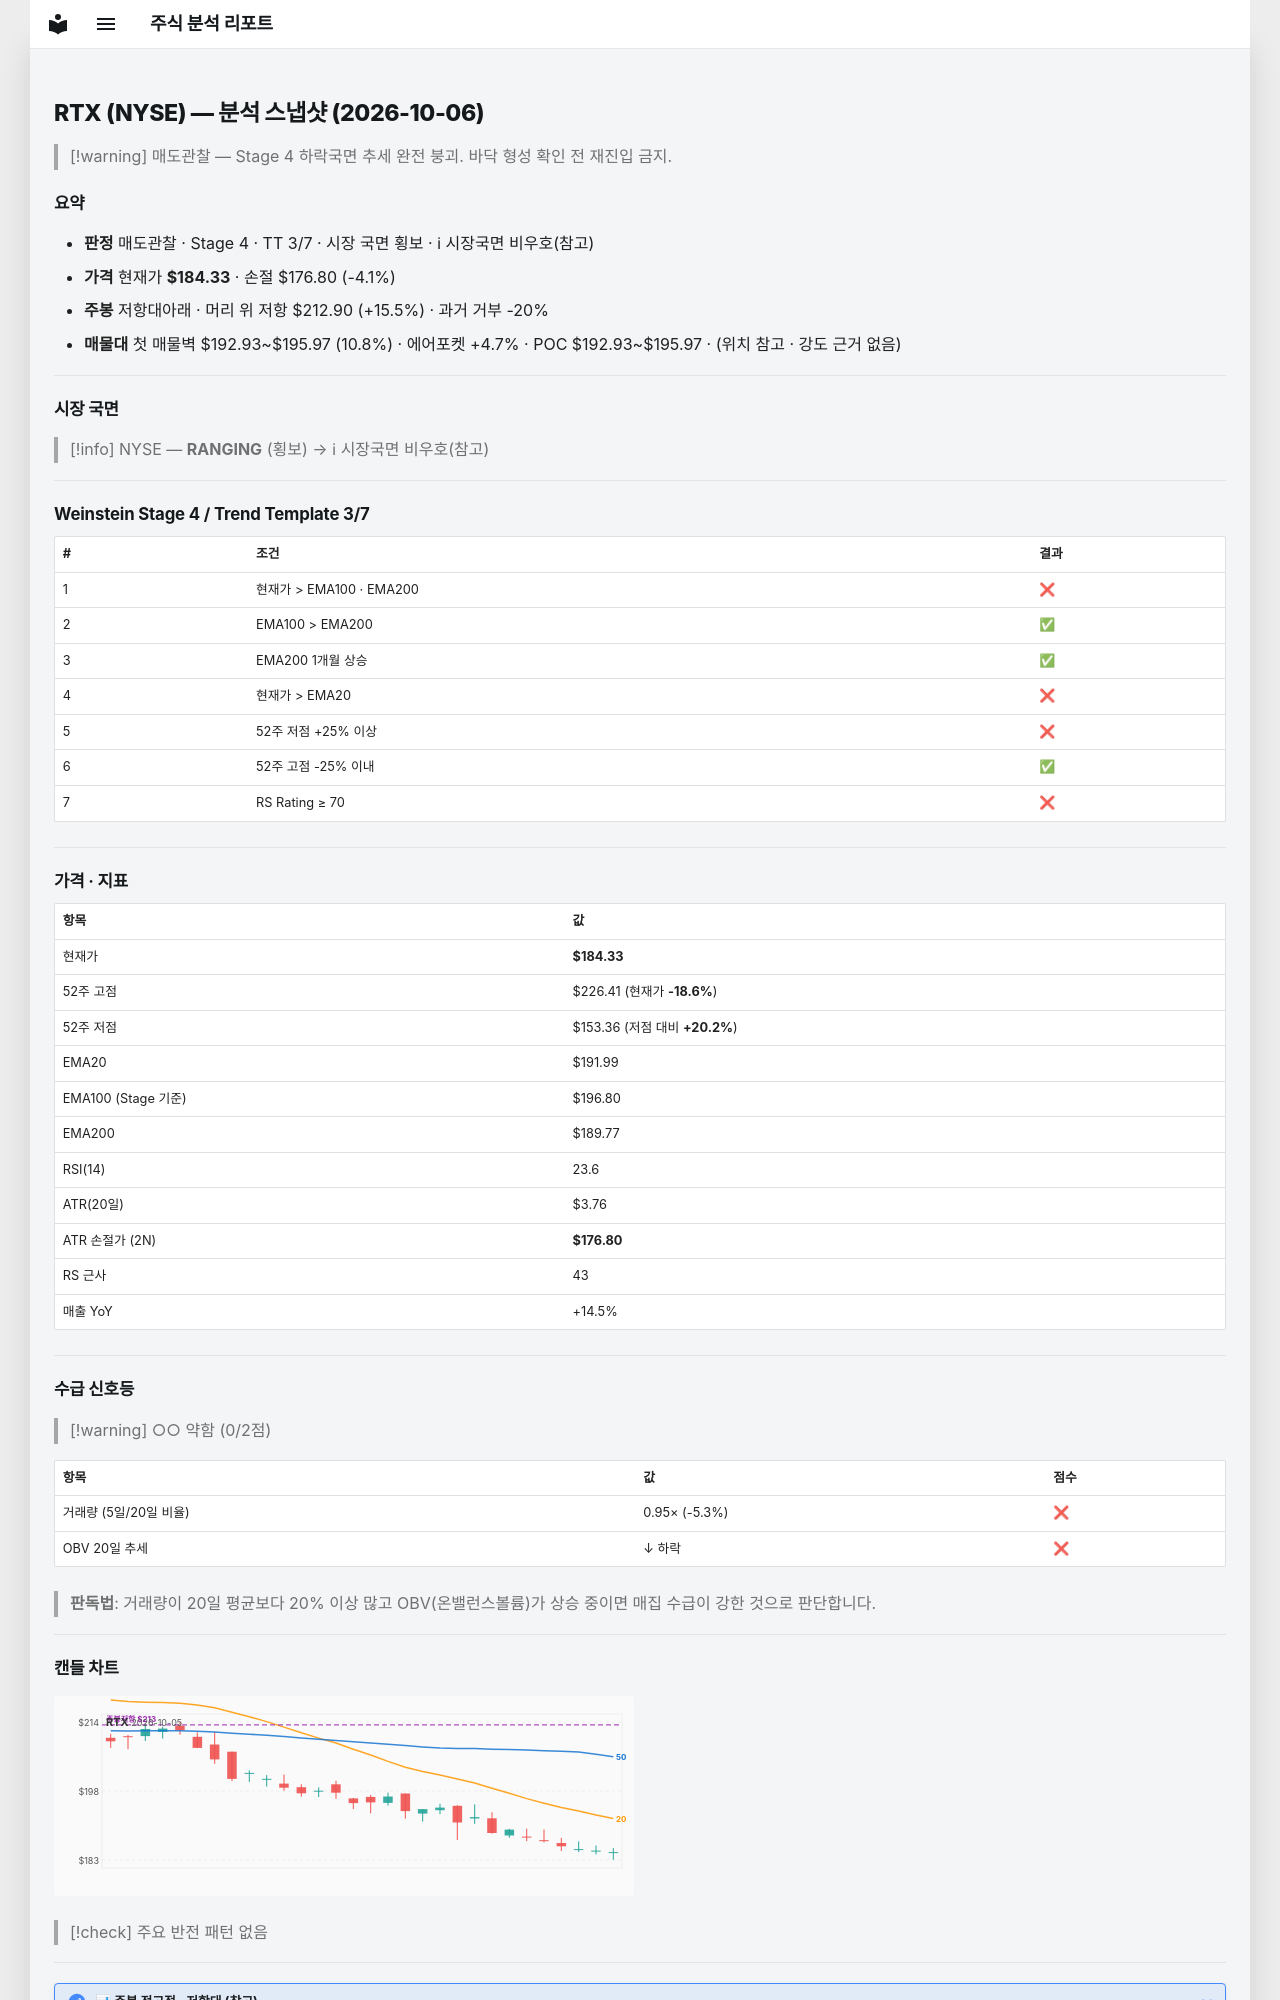

repository: soloandco/stock-reports · page: snapshots/RTX-2026-10-06/index.html · generator: mkdocs

---
type: analysis-snapshot
title: RTX 분석 스냅샷
ticker: RTX
market: NYSE
created: 2026-10-06
updated: 2026-10-06
bar-date: 2026-10-05
verdict: 매도관찰
real-rr: 3.80
sma50-gap-pct: -4.0
weekly-position: 저항대아래
weekly-overhead-price: 212.90
weekly-overhead-pct: 15.5
stage: 4
trend-template-score: 3
tt-max: 7
ma-set: ema-20-100-200
price: 184.3300018310547
stop-price: 176.8026846793967
market-regime: RANGING
supply-demand-score: 0/2
supply-demand-label: 약함
status: tracking
tags:
  - stock-agent
  - watchlist
  - RTX
  - analysis
related:
  - "[[analysis-template]]"
---

# RTX (NYSE) — 분석 스냅샷 (2026-10-06)

> [!warning] 매도관찰 — Stage 4 하락국면
> 추세 완전 붕괴. 바닥 형성 확인 전 재진입 금지.

## 요약

- **판정** 매도관찰 · Stage 4 · TT 3/7 · 시장 국면 횡보 · ℹ 시장국면 비우호(참고)
- **가격** 현재가 **$184.33** · 손절 $176.80 (-4.1%)
- **주봉** 저항대아래 · 머리 위 저항 $212.90 (+15.5%) · 과거 거부 -20%
- **매물대** 첫 매물벽 $192.93~$195.97 (10.8%) · 에어포켓 +4.7% · POC $192.93~$195.97 · (위치 참고 · 강도 근거 없음)

---

## 시장 국면

> [!info] NYSE — **RANGING** (횡보) → ℹ 시장국면 비우호(참고)

---

## Weinstein Stage 4 / Trend Template 3/7

| # | 조건 | 결과 |
|---|------|------|
| 1 | 현재가 > EMA100 · EMA200 | ❌ |
| 2 | EMA100 > EMA200 | ✅ |
| 3 | EMA200 1개월 상승 | ✅ |
| 4 | 현재가 > EMA20 | ❌ |
| 5 | 52주 저점 +25% 이상 | ❌ |
| 6 | 52주 고점 -25% 이내 | ✅ |
| 7 | RS Rating ≥ 70 | ❌ |

---

## 가격 · 지표

| 항목 | 값 |
|------|---|
| 현재가 | **$184.33** |
| 52주 고점 | $226.41 (현재가 **-18.6%**) |
| 52주 저점 | $153.36 (저점 대비 **+20.2%**) |
| EMA20 | $191.99 |
| EMA100 (Stage 기준) | $196.80 |
| EMA200 | $189.77 |
| RSI(14) | 23.6 |
| ATR(20일) | $3.76 |
| ATR 손절가 (2N) | **$176.80** |
| RS 근사 | 43 |
| 매출 YoY | +14.5% |

---
## 수급 신호등

> [!warning] ○○ 약함 (0/2점)

| 항목 | 값 | 점수 |
|------|------|------|
| 거래량 (5일/20일 비율) | 0.95× (-5.3%) | ❌ |
| OBV 20일 추세 | ↓ 하락 | ❌ |

> **판독법**: 거래량이 20일 평균보다 20% 이상 많고 OBV(온밸런스볼륨)가 상승 중이면 매집 수급이 강한 것으로 판단합니다.

---
